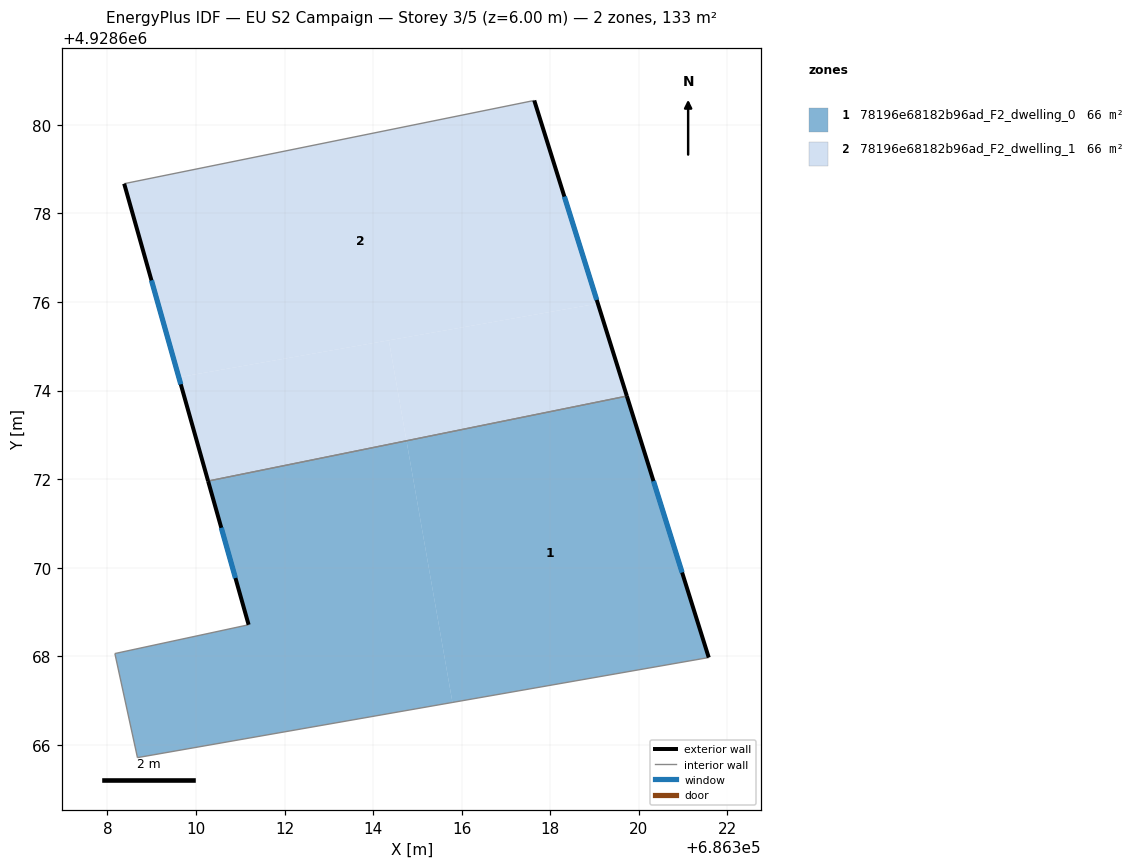
=== STOREY PLAN SPEC (per zone: floor XY polygon, exterior-wall plan segments, windows/doors) ===
zone 1: 78196e68182b96ad_F2_dwelling_0  (66.4 m²)
  floor: (686314.75, 4928672.87) (686315.79, 4928666.96) (686308.68, 4928665.71) (686308.17, 4928668.06) (686311.19, 4928668.71) (686310.27, 4928671.96)
  floor: (686319.73, 4928673.87) (686321.58, 4928667.97) (686315.79, 4928666.96) (686314.75, 4928672.87)
  exterior wall: (686310.27, 4928671.96) – (686311.19, 4928668.71)  [3.4 m]
    window: (686310.57, 4928670.90) – (686310.89, 4928669.77)  [1.2 m²]
  exterior wall: (686321.58, 4928667.97) – (686319.73, 4928673.88)  [6.2 m]
    window: (686320.98, 4928669.89) – (686320.33, 4928671.95)  [2.3 m²]
  interior walls: 4
zone 2: 78196e68182b96ad_F2_dwelling_1  (66.4 m²)
  floor: (686319.07, 4928675.96) (686319.73, 4928673.87) (686314.75, 4928672.87) (686314.35, 4928675.13)
  floor: (686317.64, 4928680.55) (686319.07, 4928675.96) (686309.61, 4928674.30) (686308.38, 4928678.67)
  floor: (686314.35, 4928675.13) (686314.75, 4928672.87) (686310.27, 4928671.96) (686309.61, 4928674.30)
  exterior wall: (686319.73, 4928673.88) – (686317.64, 4928680.55)  [7.0 m]
    window: (686319.05, 4928676.05) – (686318.32, 4928678.38)  [2.6 m²]
  exterior wall: (686308.38, 4928678.67) – (686310.27, 4928671.96)  [7.0 m]
    window: (686308.99, 4928676.49) – (686309.66, 4928674.14)  [2.6 m²]
  interior walls: 2

=== DERIVED (storey summary) ===
Building: EU S2 Campaign
Storey: 3 of 5  (floor level z = 6.00 m)
Storey gross floor area: 132.9 m²
Zones on this storey: 2
  - 78196e68182b96ad_F2_dwelling_0: floor 66.4 m²; exterior wall 9.6 m (28.7 m²); 2 window(s) 3.5 m²; WWR 12.2%
  - 78196e68182b96ad_F2_dwelling_1: floor 66.4 m²; exterior wall 14.0 m (41.9 m²); 2 window(s) 5.1 m²; WWR 12.2%
Zone adjacency (shared interzone walls):
  - 78196e68182b96ad_F2_dwelling_0 ↔ 78196e68182b96ad_F2_dwelling_1